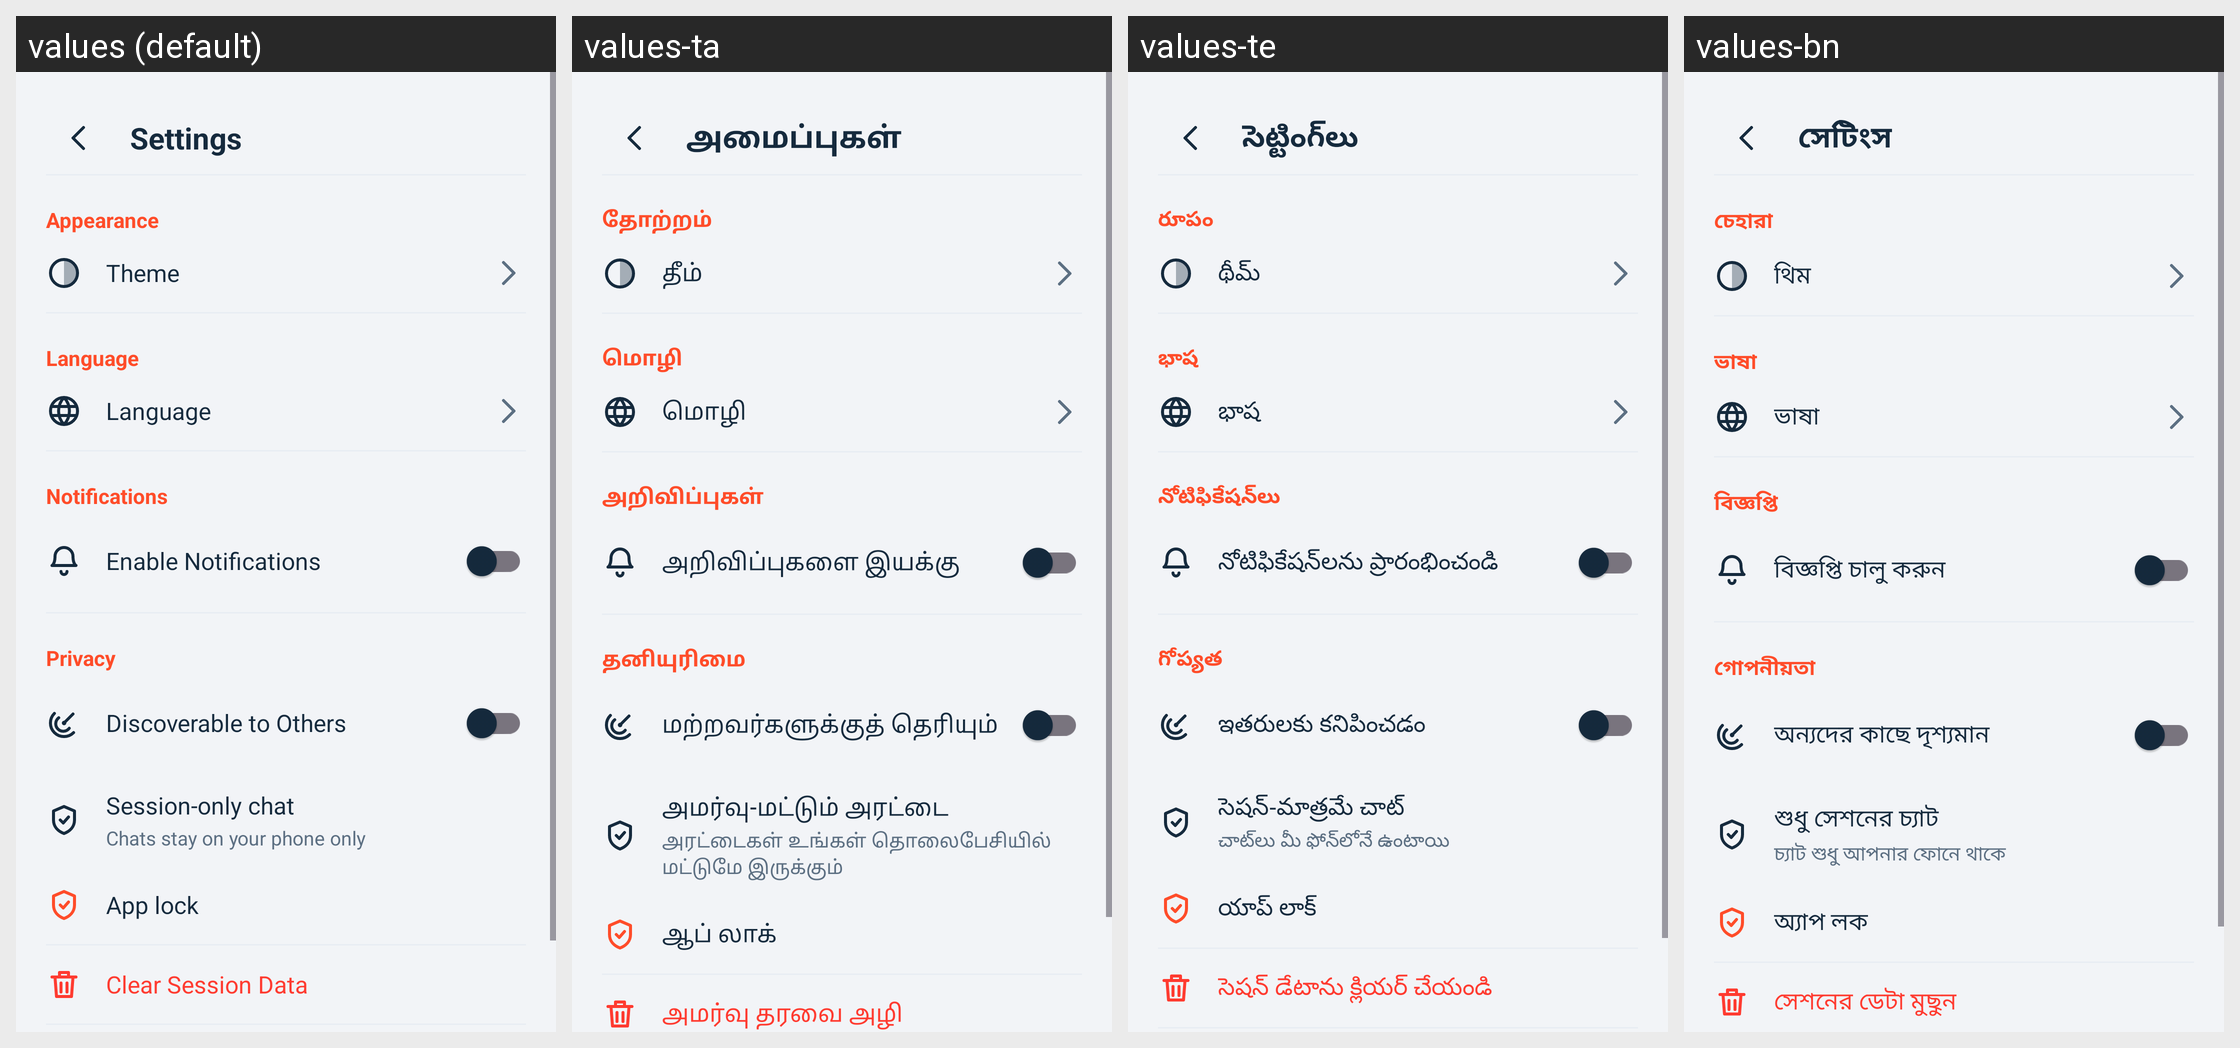

This grid shows one Android layout under several languages. Give, for every string resource on the screen, its name, the default text and each shown locale's text.
Android screen res/layout/activity_settings.xml rendered under 4 locales, left to right: values (default), values-ta, values-te, values-bn. Device: Nexus 5 (rendered at 1080×1920; each locale shown at half size, 540×960, under a caption strip naming it); theme Theme.AirWave.
Other locales in the repository, not shown: values-gu, values-hi, values-mr.
Strings drawn on this screen, with the default value and each locale's value (text and hints the layout hard-codes, and strings that could not be matched under every locale, appear in the picture but are not listed):

settings
  values: Settings
  values-ta: அமைப்புகள்
  values-te: సెట్టింగ్‌లు
  values-bn: সেটিংস

appearance
  values: Appearance
  values-ta: தோற்றம்
  values-te: రూపం
  values-bn: চেহারা

theme
  values: Theme
  values-ta: தீம்
  values-te: థీమ్
  values-bn: থিম

language
  values: Language
  values-ta: மொழி
  values-te: భాష
  values-bn: ভাষা

notifications
  values: Notifications
  values-ta: அறிவிப்புகள்
  values-te: నోటిఫికేషన్‌లు
  values-bn: বিজ্ঞপ্তি

enable_notifications
  values: Enable Notifications
  values-ta: அறிவிப்புகளை இயக்கு
  values-te: నోటిఫికేషన్‌లను ప్రారంభించండి
  values-bn: বিজ্ঞপ্তি চালু করুন

privacy
  values: Privacy
  values-ta: தனியுரிமை
  values-te: గోప్యత
  values-bn: গোপনীয়তা

discoverable
  values: Discoverable to Others
  values-ta: மற்றவர்களுக்குத் தெரியும்
  values-te: ఇతరులకు కనిపించడం
  values-bn: অন্যদের কাছে দৃশ্যমান

session_only
  values: Session-only chat
  values-ta: அமர்வு-மட்டும் அரட்டை
  values-te: సెషన్-మాత్రమే చాట్
  values-bn: শুধু সেশনের চ্যাট

session_only_summary
  values: Chats stay on your phone only
  values-ta: அரட்டைகள் உங்கள் தொலைபேசியில் மட்டுமே இருக்கும்
  values-te: చాట్‌లు మీ ఫోన్‌లోనే ఉంటాయి
  values-bn: চ্যাট শুধু আপনার ফোনে থাকে

app_lock
  values: App lock
  values-ta: ஆப் லாக்
  values-te: యాప్ లాక్
  values-bn: অ্যাপ লক

clear_data
  values: Clear Session Data
  values-ta: அமர்வு தரவை அழி
  values-te: సెషన్ డేటాను క్లియర్ చేయండి
  values-bn: সেশনের ডেটা মুছুন
